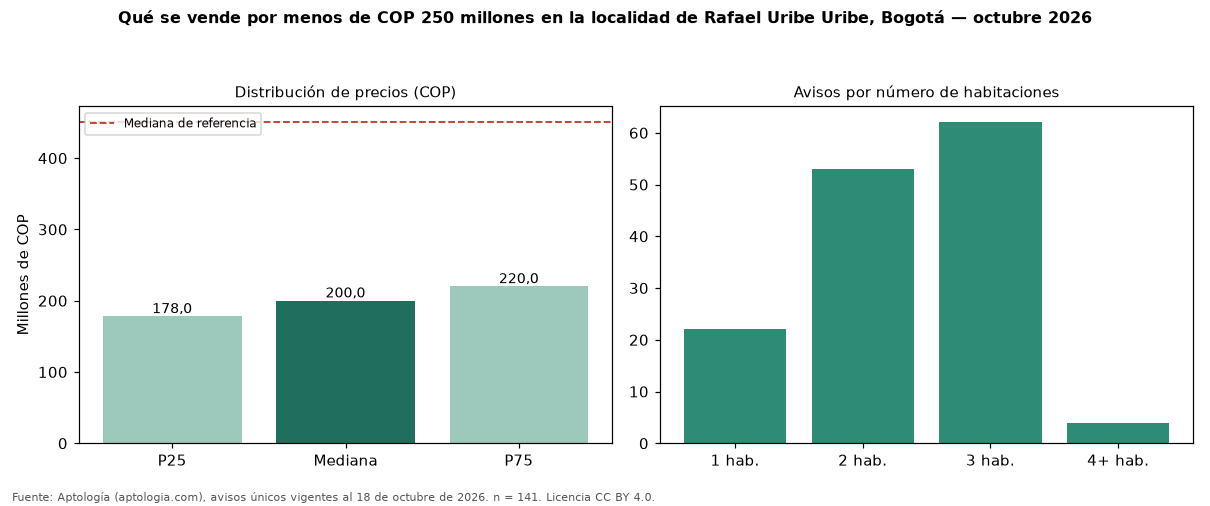

Data behind this chart, as committed beside it:
seccion, metrica, valor_cop, n
precio, p25, 178000000, 141
precio, mediana, 200000000, 141
precio, p75, 220000000, 141
cop_por_m2, p25, 3955039, 141
cop_por_m2, mediana, 4468085, 141
cop_por_m2, p75, 5244361, 141
area, area_mediana_m2, 45.0, 141
habitaciones, 1, 198500000, 22
habitaciones, 2, 210000000, 53
habitaciones, 3, 197500000, 62
habitaciones, 4+, 235000000, 4
administracion, mediana, 157220, 82
estrato, moda, 3, 
parqueadero, porcentaje_con_parqueadero, 17.7, 141
referencia, mediana_referencia, 450000000, 667
referencia, mediana_cop_por_m2_referencia, 3587975, 667
